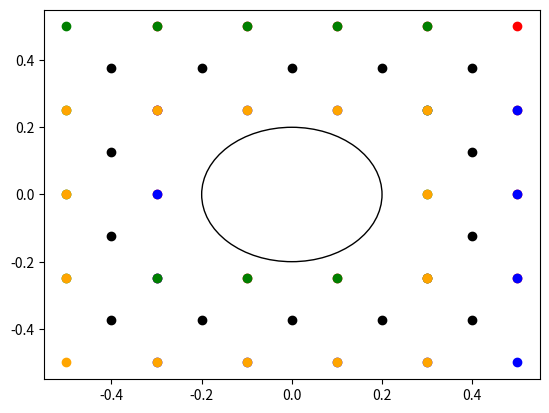

Here is the Python script that generated this plot:
import numpy as np

from math import cos, pi

def get_ring_radius(p_diameter: float, num_particles: int):
    '''
    Raio de equilíbrio do anel dado o diâmetro das partículas (p_diameter)
    e quantas partículas compõem o anel (num_particles).
    '''
    return p_diameter / (2 * (1 - cos(2*pi/(num_particles))))**.5

def get_cm(rings: np.ndarray):
    '''
    Retorna os centros de massa dos anéis em `rings`.

    Parâmetros:
        rings:
            Array com as posições das partículas que compõem os anéis.
            Seu shape dever ser :
                
                (N_a, N_p, 2)
            
            Onde:
              
                N_a: número de anéis
                N_p: número de partículas
                
            O último elemento do shape é a dimensão, 0 para o eixo x e 1 para o eixo y. 
            Então, rings[i, j, 1] é a coordenada no eixo y da j-ésima partícula do i-ésimo anel.     
    
    Retorno:
        Array com shape (N_a, 2). Por exemplo, o elemento com índice [i, 0] é a coordenada x
        do centro de massa do i-ésimo anel.
    '''
    return rings.sum(axis=1)/rings.shape[1]

def get_vel_cm(vel: np.ndarray):
    return vel.sum(axis=1)/vel.shape[1]

def get_speed(vel_grid: np.array):
    return np.sqrt((np.square(vel_grid)).sum(axis=0))

def get_dist_pb(pos1: np.array, pos2: np.array, height, length):
    diff = pos2 - pos1

    x_filter = np.abs(diff[:,0]) > length/2 
    y_filter = np.abs(diff[:,1]) > height/2 
    
    diff[x_filter, 0] -= np.copysign(length, diff[x_filter, 0]) 
    diff[y_filter, 1] -= np.copysign(height, diff[y_filter, 1]) 
    return diff


def same_rings(pos1, ids1, pos2, ids2):
    '''
    Retorna a intersecção entre `pos1` e `pos2` de forma
    ordenada.
    '''
    argsort1 = np.argsort(ids1)
    argsort2 = np.argsort(ids2)
    
    ids1_sorted = np.sort(ids1)
    ids2_sorted = np.sort(ids2)

    common_ids = np.intersect1d(ids1_sorted, ids2_sorted)
    id_mask1 = np.where(np.in1d(ids1_sorted, common_ids))[0]
    id_mask2 = np.where(np.in1d(ids2_sorted, common_ids))[0]
    return pos1[argsort1[id_mask1]], pos2[argsort2[id_mask2]]

class RetangularGrid:
    def __init__(self, edges: tuple[np.ndarray]) -> None:
        '''
        Grade retangular dado as posições das bordas das células.

        Parâmetros:
            edges:
                Tupla com dois arrays:

                edges[0]: Posições das bordas das colunas, incluindo os extremos. 
                edges[1]: Posições das bordas das linhas, incluindo os extremos. 
        '''
        self.edges = edges

        self.num_dims = len(edges)

        # Comprimento da grade em cada dimensão
        self.size = []
        
        # Centro das células em cada dimensão
        self.dim_cell_center = []
        
        # Comprimento das células em cada dimensão
        self.dim_cell_size = []
       
        for dim in range(self.num_dims):
            self.size.append(self.edges[dim][-1] - self.edges[dim][0])
            self.dim_cell_center.append((self.edges[dim][1:] + self.edges[dim][:-1])/2)
            self.dim_cell_size.append(self.edges[dim][1:] - self.edges[dim][:-1])

        # Quantidade de células em cada dimensão
        self.shape = (self.edges[0].size-1, self.edges[1].size-1) 
        
        # Quantidade de células em cada dimensão, ordenados
        # na forma geralmente utilizada pelo matplotlib
        self.shape_mpl = (self.shape[1], self.shape[0])

        # Centro das células em cada dimensão
        self.dim_cell_center = []
        for dim in range(self.num_dims):
            self.dim_cell_center.append((self.edges[dim][1:] + self.edges[dim][:-1])/2)

        # Meshgrid do centro das células
        self.meshgrid = np.meshgrid(*self.dim_cell_center)

    def count(self, coords: np.ndarray):
        '''
        Contagem da quantidade de pontos em cada célula da grade, dado as coordenadas dos pontos
        na grade (grid_coords).

        Retorno:
            count_grid: ndarray
                Array com a contagem dos pontos em cada célula. O elemento de índice (i, j)
                é a contagem da célula localizada na i-ésima linha e j-ésima coluna da grade.
        '''
        coords, count = np.unique(coords, axis=0, return_counts=True)
        count_grid = np.zeros(self.shape, dtype=int)
        count_grid[coords[:, 0], coords[:, 1]] = count 
        return count_grid.T

    def sum_by_cell(self, values: np.array, coords: np.array):
        '''
        Soma dos valores dos pontos que estão na mesma célula da grade. Cada componente
        do ponto possui um valor associando em `values` e sua coordenada na grade está 
        em `coords`.

        Parâmetros:
            values:
                Array com os valores dos pontos a serem somados. Seu shape é (N, 2), em que
                N é o número de pontos.

                values[i, d] -> valor na dimensão d, do i-ésimo ponto.

                d = 0 -> eixo x
                d = 1 -> eixo y

            grid_coords:
                Coordenadas na grade dos pontos ao qual `values` se refere.
            
        Retorno:
            values_sum: ndarray
                Array com a soma dos valores dos pontos que estão na mesma célula. 
                Seu shape é (2, N_l, N_c), em que N_l é o número de linhas da grade
                e N_c o número de colunas.

                vel_grid[d, i, j] -> Soma dos valores na dimensão d, da célula localiza
                    na linha i e coluna j da grade.
        '''
        values_sum = np.zeros((values.shape[1], *reversed(self.shape[:2]), *self.shape[2:]), dtype=float)
        for idx, coord in enumerate(coords):
            values_sum[:, coord[1], coord[0]] += values[idx]
        
        return values_sum

    def mean_by_cell(self, values: np.array, coords: np.array, count: np.array=None):
        '''
        Mesma função de `self.sum_by_cell`, mas divide o resultado pela
        contagem de pontos em cada célula, assim realizando a média por célula.
        '''
        values_mean = self.sum_by_cell(values, coords)
        
        if count is None:
            count = self.count(coords)

        non_zero_mask = count > 0
        values_mean[:, non_zero_mask] /= count[non_zero_mask]
        return values_mean

    def intersect_circle_mask(self, radius, center=(0, 0)):
        '''
        Máscara das células que não intersectam o círculo de
        centro `center` e raio `radius`;
        '''
        x_max = self.meshgrid[0] + self.dim_cell_size[0]/2
        x_min = self.meshgrid[0] - self.dim_cell_size[0]/2
        
        y_max = (self.meshgrid[1].T + self.dim_cell_size[1]/2).T
        y_min = (self.meshgrid[1].T - self.dim_cell_size[1]/2).T
        
        x_max_sqr = np.square(x_max - center[0]) 
        x_min_sqr = np.square(x_min - center[0]) 
        
        y_max_sqr = np.square(y_max - center[1]) 
        y_min_sqr = np.square(y_min - center[1]) 

        d1 = np.sqrt(x_max_sqr + y_max_sqr)
        d2 = np.sqrt(x_max_sqr + y_min_sqr)
        d3 = np.sqrt(x_min_sqr + y_max_sqr)
        d4 = np.sqrt(x_min_sqr + y_min_sqr)

        return np.logical_not((d1 < radius) | (d2 < radius) | (d3 < radius) | (d4 < radius))

class RegularGrid(RetangularGrid):
    def __init__(self, length: float, height: float, num_cols: int, num_rows: int, center=(0, 0)) -> None:
        '''
        Grade retangular para uma retângulo centrado em `center`, com lados `length`x`height`. 
        '''
        self.center = center
        self.length = length
        self.height = height

        edges = (
            np.linspace(-length/2 + center[0], length/2 + center[0], num_cols+1),
            np.linspace(-height/2 + center[1], height/2 + center[1], num_rows+1),
        )
        super().__init__(edges)

        # Tamanho da célula em cada dimensão.
        self.cell_size = (
            self.edges[0][1] - self.edges[0][0],
            self.edges[1][1] - self.edges[1][0],
        )

    def coords(self, points: np.ndarray):
        '''
        Calcula as coordenadas dos pontos em `points` na grade.

        Parâmetros:
            points:
                Array com os pontos, cujo shape é (N, 2), onde
                N é o número de pontos e 2 vem das duas dimensões da grade 
                (0 para o eixo x e 1 para o eixo y).
        
        Retorno:
            coords: ndarray
                Array com shape (N, 2) em que o i-ésimo elemento é a coordenada do 
                i-ésimo ponto na grade. O segundo índice do shape indica a dimensão da coordenada:
                    
                    coords[i, 0] -> Coordenada no eixo x (Coluna) \n
                    coords[i, 1] -> Coordenada no eixo y (Linha)
                
                A célula da grade que está no canto esquerdo inferior possui coordenada (0, 0).
        '''
        x = points[:, 0] - self.center[0] + self.length/2
        y = points[:, 1] - self.center[1] + self.height/2

        col_pos = (x / self.cell_size[0]).astype(int)
        row_pos = (y / self.cell_size[1]).astype(int)

        col_pos[col_pos == self.shape[0]] -= 1
        row_pos[row_pos == self.shape[1]] -= 1

        coords = np.array([col_pos, row_pos]).T
        return coords

def pos_to_scatter(pos: np.ndarray):
    '''
    Dado um array que representa polígonos com shape (N, P, D) em que

    N: Número de polígonos
    P: Número de pontos dos polígonos
    D: Número de dimensões dos pontos

    Retorna todos os pontos organizados no shape (D, N*P). 
    '''
    return pos.reshape(pos.shape[0] * pos.shape[1], pos.shape[2]).T

if __name__ == "__main__":
    import matplotlib.pyplot as plt
    from matplotlib.patches import Circle

    grid = RegularGrid(1, 1, 5, 4)

    cell_size_mg = np.meshgrid

    x1 = grid.meshgrid[0] + grid.dim_cell_size[0]/2
    x2 = grid.meshgrid[0] - grid.dim_cell_size[0]/2
    
    y1 = (grid.meshgrid[1].T + grid.dim_cell_size[1]/2).T
    y2 = (grid.meshgrid[1].T - grid.dim_cell_size[1]/2).T

    center = (0, 0)
    r = 0.2


    plt.gca().add_patch(Circle(center, r, fill=False))
    
    mask = grid.intersect_circle_mask(r, center)
    x1 = x1[mask]
    x2 = x2[mask]
    y1 = y1[mask]
    y2 = y2[mask]
    
    print(mask.shape)

    plt.scatter(x1, y1, c="red")
    plt.scatter(x1, y2, c="blue")
    plt.scatter(x2, y1, c="green")
    plt.scatter(x2, y2, c="orange")

    plt.scatter(grid.meshgrid[0][mask], grid.meshgrid[1][mask], c="black")
    
    # plt.show()
